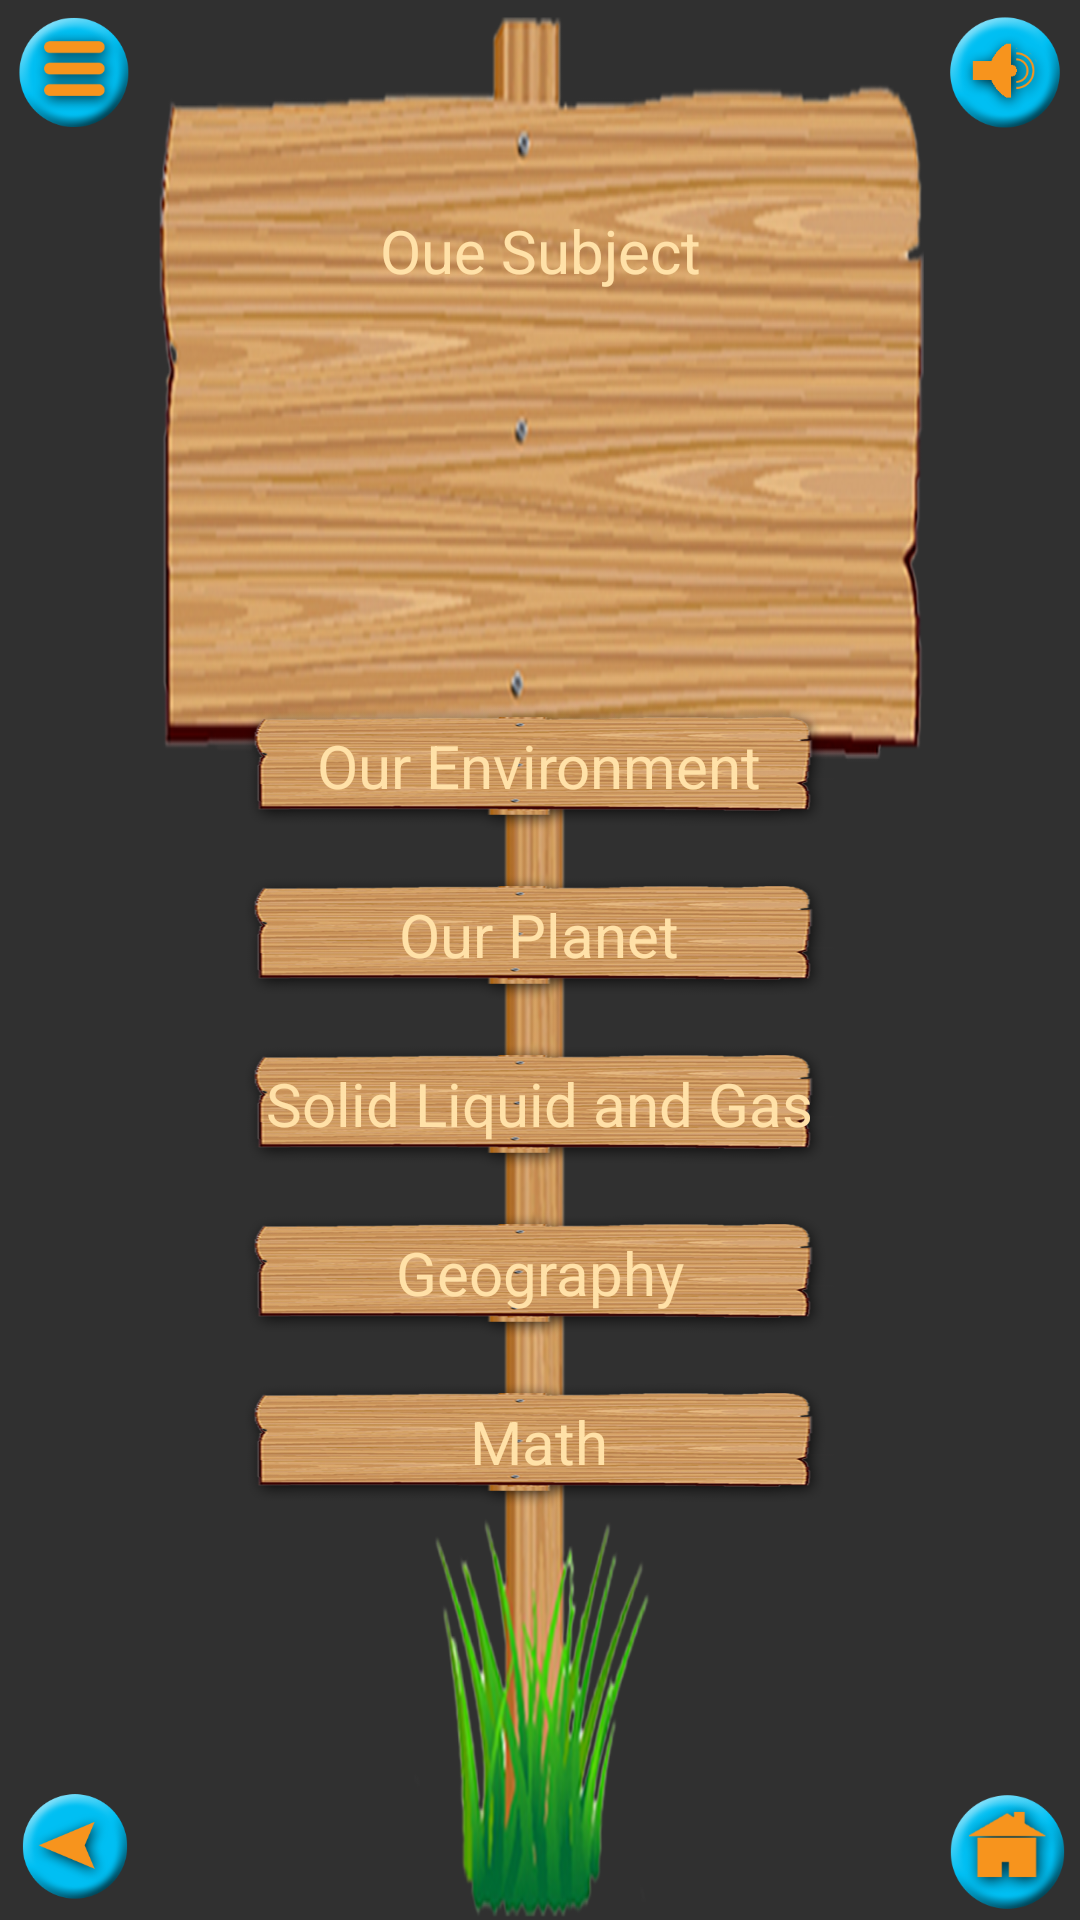

Layout XML and referenced resources for this Android screen:
<!-- AndroidManifest.xml: activity theme hideToolbar -->
<!-- res/layout/activity_sel_subject.xml -->
<?xml version="1.0" encoding="utf-8"?>
<RelativeLayout xmlns:android="http://schemas.android.com/apk/res/android"
    xmlns:tools="http://schemas.android.com/tools"
    android:layout_width="match_parent"
    android:layout_height="match_parent"
    tools:context="com.edwayzapp.edwayz.SelSubjectActivity">


    <RelativeLayout
        android:layout_width="match_parent"
        android:layout_height="match_parent"
        android:background="@drawable/quest_back">

        <ImageView
            android:id="@+id/ll_menu"
            android:layout_width="50dp"
            android:layout_height="50dp"
            android:layout_alignParentLeft="true"
            android:src="@drawable/menu" />

        <ImageView
            android:layout_width="wrap_content"
            android:layout_height="wrap_content"
            android:layout_alignParentBottom="true"
            android:layout_alignParentRight="true"
            android:src="@drawable/home" />

        <ImageView
            android:id="@+id/ll_sound"
            android:layout_width="50dp"
            android:layout_height="50dp"
            android:layout_alignParentRight="true"
            android:src="@drawable/music" />

        <ImageView
            android:id="@+id/ll_previous"
            android:layout_width="50dp"
            android:layout_height="50dp"
            android:layout_alignParentBottom="true"
            android:layout_alignParentLeft="true"
            android:src="@drawable/previous" />

        <RelativeLayout
            android:layout_width="match_parent"
            android:layout_height="match_parent"
            android:layout_marginLeft="50dp"
            android:layout_marginRight="50dp"
            android:background="@drawable/board">

            <TextView
                android:id="@+id/tv_subject"
                android:layout_width="match_parent"
                android:layout_height="wrap_content"
                android:layout_marginTop="70dp"
                android:gravity="center"
                android:text="Oue Subject"
                android:textColor="@color/textcolor"
                android:textSize="20dp" />

            <LinearLayout
                android:layout_width="match_parent"
                android:layout_height="wrap_content"
                android:layout_below="@+id/tv_subject"
                android:layout_marginTop="130dp"
                android:gravity="center"
                android:orientation="vertical">

                <TextView
                    android:id="@+id/environment_tv"
                    android:layout_width="wrap_content"
                    android:layout_height="wrap_content"
                    android:background="@drawable/plank"
                    android:gravity="center"
                    android:text="Our Environment"
                    android:textColor="@color/textcolor"
                    android:textSize="20dp" />

                <TextView
                    android:id="@+id/tv_planet"
                    android:layout_width="wrap_content"
                    android:layout_height="wrap_content"
                    android:layout_below="@+id/tv_env"
                    android:background="@drawable/plank"
                    android:gravity="center"
                    android:text="Our Planet"
                    android:textColor="@color/textcolor"
                    android:textSize="20dp" />

                <TextView
                    android:id="@+id/solid_tv"
                    android:layout_width="wrap_content"
                    android:layout_height="wrap_content"
                    android:layout_below="@+id/tv_planet"
                    android:background="@drawable/plank"
                    android:gravity="center"
                    android:text="Solid Liquid and Gas"
                    android:textColor="@color/textcolor"
                    android:textSize="20dp" />

                <TextView
                    android:id="@+id/geography_tv"
                    android:layout_width="wrap_content"
                    android:layout_height="wrap_content"
                    android:layout_below="@+id/tv_planet"
                    android:background="@drawable/plank"
                    android:gravity="center"
                    android:text="Geography"
                    android:textColor="@color/textcolor"
                    android:textSize="20dp" />

                <TextView
                    android:id="@+id/math_tv"
                    android:layout_width="wrap_content"
                    android:layout_height="wrap_content"
                    android:layout_below="@+id/tv_planet"
                    android:background="@drawable/plank"
                    android:gravity="center"
                    android:text="Math"
                    android:textColor="@color/textcolor"
                    android:textSize="20dp" />
            </LinearLayout>
        </RelativeLayout>
    </RelativeLayout>

</RelativeLayout>
<!-- resources referenced by this layout -->
<resources>
  <color name="textcolor">#FFE1A8</color>
  <!-- drawable board: png bitmap (drawable-xxxhdpi, 554561 bytes) -->
  <!-- drawable home: png bitmap (drawable-xxxhdpi, 136925 bytes) -->
  <!-- drawable menu: png bitmap (drawable-xxxhdpi, 161074 bytes) -->
  <!-- drawable music: png bitmap (drawable-xxxhdpi, 156998 bytes) -->
  <!-- drawable plank: png bitmap (drawable-xxxhdpi, 762724 bytes) -->
  <!-- drawable previous: png bitmap (drawable-xxxhdpi, 184438 bytes) -->
  <style name="hideToolbar" parent="Theme.AppCompat.NoActionBar" />
</resources>
